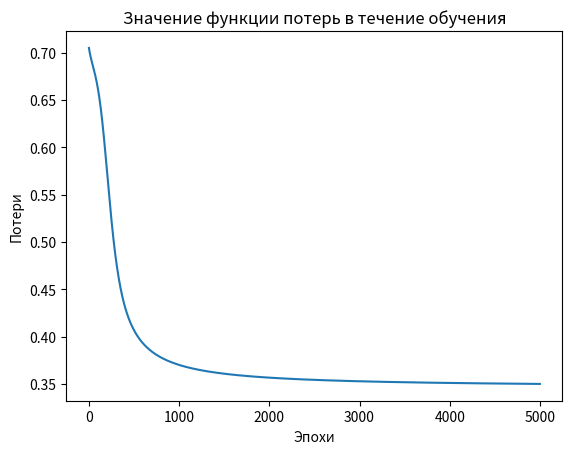
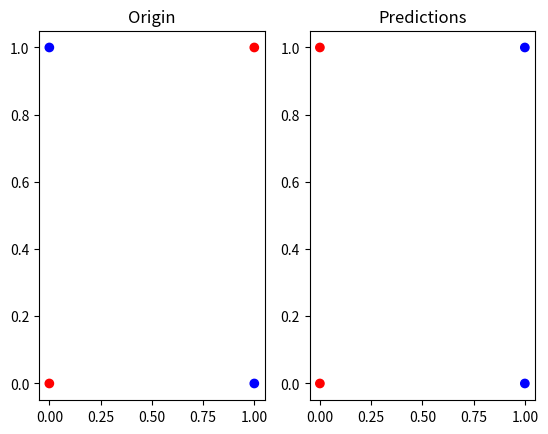

Source code (Python) for these figures, in order:
import numpy as np
from matplotlib import pyplot as plt

class Perceptron:
    def __init__(self, n_input, n_hidden, n_output):
        self.w1 = np.random.randn(n_input, n_hidden)
        self.b1 = np.zeros((1, n_hidden))
        self.w2 = np.random.randn(n_hidden, n_output)
        self.b2 = np.zeros((1, n_output))

    def forward(self, X):
        self.Z1 = np.dot(X, self.w1) + self.b1
        self.A1 = np.tanh(self.Z1)#скрытый слой гиперболического тангенса
        self.Z2 = np.dot(self.A1, self.w2) + self.b2
        self.A2 = self.sigmoid(self.Z2) #выходной слой (A2) с помощью сигмоидной функции.
        return self.A2

    def sigmoid(self, Z): #сигмоиду от Z.
        return 1 / (1 + np.exp(-Z))

    def sigmoid_derivative(self, Z): #производная
        return self.sigmoid(Z) * (1 - self.sigmoid(Z))

    def backward(self, X, y, learning_rate):
        m = X.shape[0]
        dZ2 = self.A2 - y
        dW2 = (1 / m) * np.dot(self.A1.T, dZ2)
        db2 = (1 / m) * np.sum(dZ2, axis=0, keepdims=True)
        dZ1 = np.dot(dZ2, self.w2.T) * (1 - np.power(self.A1, 2))
        dW1 = (1 / m) * np.dot(X.T, dZ1)
        db1 = (1 / m) * np.sum(dZ1, axis=0, keepdims=True)
        self.w2 = self.w2 - learning_rate * dW2
        self.b2 = self.b2 - learning_rate * db2
        self.w1 = self.w1 - learning_rate * dW1
        self.b1 = self.b1 - learning_rate * db1


def numerical_gradient(f, x):
    h = 1e-4
    grad = np.zeros_like(x)
    it = np.nditer(x, flags=['multi_index'], op_flags=['readwrite'])
    while not it.finished:
        ix = it.multi_index
        old_value = x[ix]
        x[ix] = old_value + h
        fxh1 = f(x)
        x[ix] = old_value - h
        fxh2 = f(x)
        grad[ix] = (fxh1 - fxh2) / (2 * h)
        x[ix] = old_value
        it.iternext()
    return grad


def loss_function(model, X, y):
    # функция ошибки
    A2 = model.forward(X)
    return np.mean(-y * np.log(A2) - (1 - y) * np.log(1 - A2))


def test():
    X = np.array([[1, 0], [0, 1], [1, 1], [0, 0]])
    y = np.array([1, 1, 0, 0])
    n_input = X.shape[1]
    n_hidden = 2
    n_output = 1
    model = Perceptron(n_input, n_hidden, n_output)
    # вычисляем градиент при помощи обратного распространения ошибки
    A2 = model.forward(X)
    model.backward(X, y.reshape(-1, 1), 0.1)
    dW1, db1, dW2, db2 = model.w1, model.b1, model.w2, model.b2
    # вычисляем градиент численно
    params = [model.w1, model.b1, model.w2, model.b2]
    grads = [numerical_gradient(lambda p: loss_function(model, X, y), p) for p in params]
    dW1_num, db1_num, dW2_num, db2_num = grads
    # сравниваем градиенты
    print(f"dW1 error: {np.mean(np.abs(dW1 - dW1_num))}")
    print(f"db1 error: {np.mean(np.abs(db1 - db1_num))}")
    print(f"dW2 error: {np.mean(np.abs(dW2 - dW2_num))}")
    print(f"db2 error: {np.mean(np.abs(db2 - db2_num))}")


def plot_all(model):
    X_test = np.array([[1, 1], [1, 0], [0, 1], [0, 0]])
    X_train = np.array([[1, 0], [0, 1], [1, 1], [0, 0]])
    y_pred = np.round(model.forward(X_test)).astype(int)
    colors = ['red' if y == 0 else 'blue' for y in y_pred]
    y_origin = np.array([[1], [1], [0], [0]])
    colors1 = ['red' if y == 0 else 'blue' for y in y_origin]
    plt.figure()
    plt.subplot(1, 2, 1)
    plt.scatter(X_train[:, 0], X_train[:, 1], color=colors1)
    plt.title('Origin')
    plt.subplot(1, 2, 2)
    plt.scatter(X_test[:, 0], X_test[:, 1], color=colors)
    plt.title('Predictions')
    plt.show()


def main():
    X = np.array([[1, 0],
                  [0, 1],
                  [1, 1],
                  [0, 0]])
    y = np.array([[1], [1], [0], [0]])
    n_input = 2
    n_hidden = 3
    n_output = 1
    model = Perceptron(n_input, n_hidden, n_output)
    epochs = 5000
    learning_rate = 0.1
    losses = []
    for i in range(epochs):
        A2 = model.forward(X)
        model.backward(X, y, learning_rate)
        loss = np.mean(-y * np.log(A2) - (1 - y) * np.log(1 - A2))
        losses.append(loss)
        if i % 1000 == 0:
            print(f"Loss after iteration {i}: {loss}")
    print(f"Predictions: {A2}")
    plt.plot(losses)
    plt.xlabel('Эпохи')
    plt.ylabel('Потери')
    plt.title('Значение функции потерь в течение обучения')
    plt.show()
    plot_all(model)
    test()


if __name__ == '__main__':
    main()

#таблица xor и что это
#
